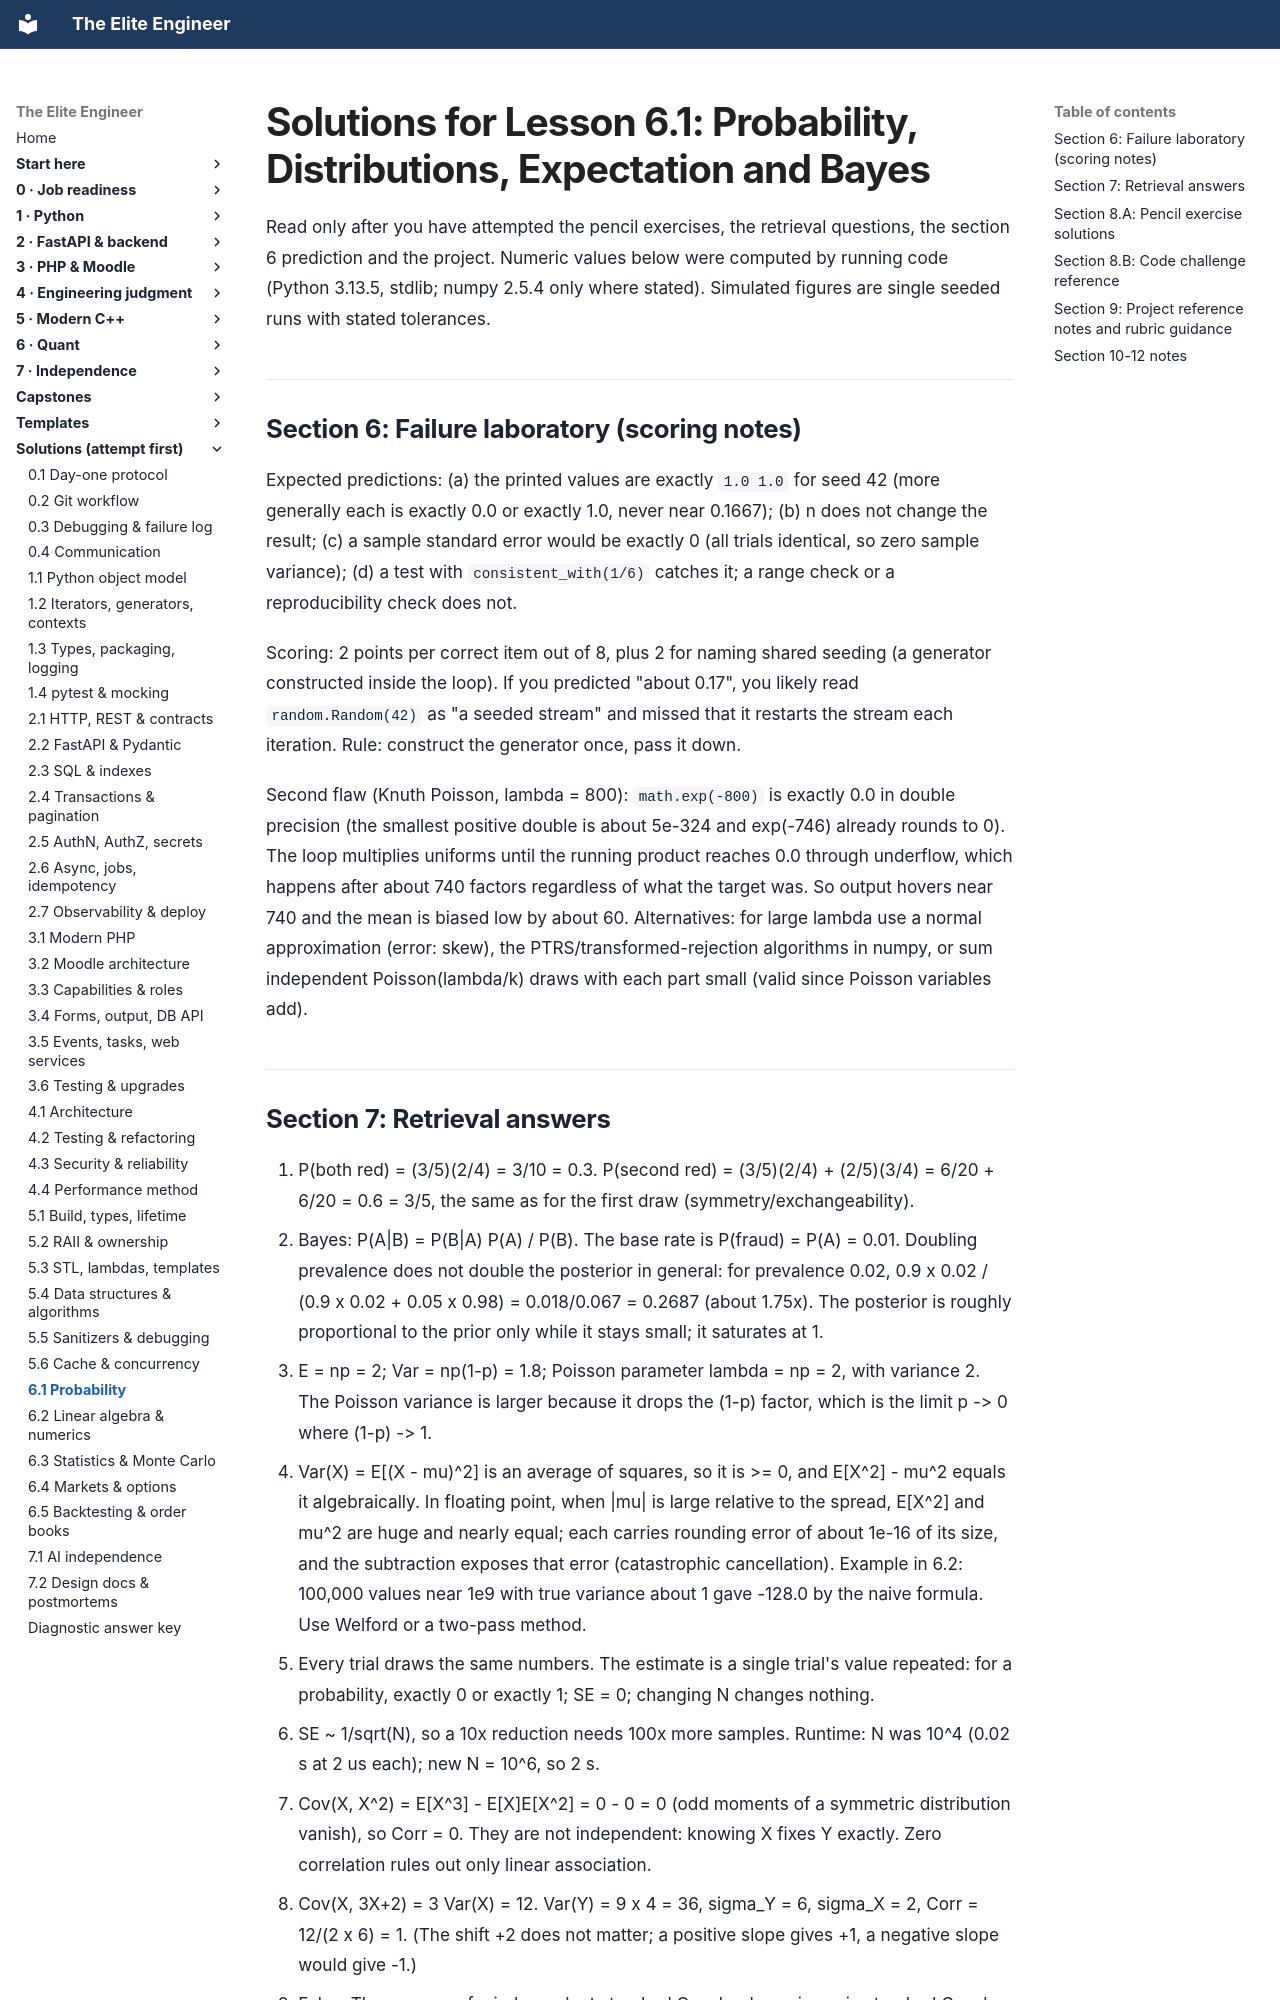

repository: Frank5ive/elite-engineer · page: solutions/6.1-probability-and-distributions-solutions/index.html · generator: mkdocs

# Solutions for Lesson 6.1: Probability, Distributions, Expectation and Bayes

Read only after you have attempted the pencil exercises, the retrieval questions, the section 6 prediction and the project. Numeric values below were computed by running code (Python 3.13.5, stdlib; numpy 2.5.4 only where stated). Simulated figures are single seeded runs with stated tolerances.

---

## Section 6: Failure laboratory (scoring notes)

Expected predictions: (a) the printed values are exactly `1.0 1.0` for seed 42 (more generally each is exactly 0.0 or exactly 1.0, never near 0.1667); (b) n does not change the result; (c) a sample standard error would be exactly 0 (all trials identical, so zero sample variance); (d) a test with `consistent_with(1/6)` catches it; a range check or a reproducibility check does not.

Scoring: 2 points per correct item out of 8, plus 2 for naming shared seeding (a generator constructed inside the loop). If you predicted "about 0.17", you likely read `random.Random(42)` as "a seeded stream" and missed that it restarts the stream each iteration. Rule: construct the generator once, pass it down.

Second flaw (Knuth Poisson, lambda = 800): `math.exp(-800)` is exactly 0.0 in double precision (the smallest positive double is about 5e-324 and exp(-746) already rounds to 0). The loop multiplies uniforms until the running product reaches 0.0 through underflow, which happens after about 740 factors regardless of what the target was. So output hovers near 740 and the mean is biased low by about 60. Alternatives: for large lambda use a normal approximation (error: skew), the PTRS/transformed-rejection algorithms in numpy, or sum independent Poisson(lambda/k) draws with each part small (valid since Poisson variables add).

---
